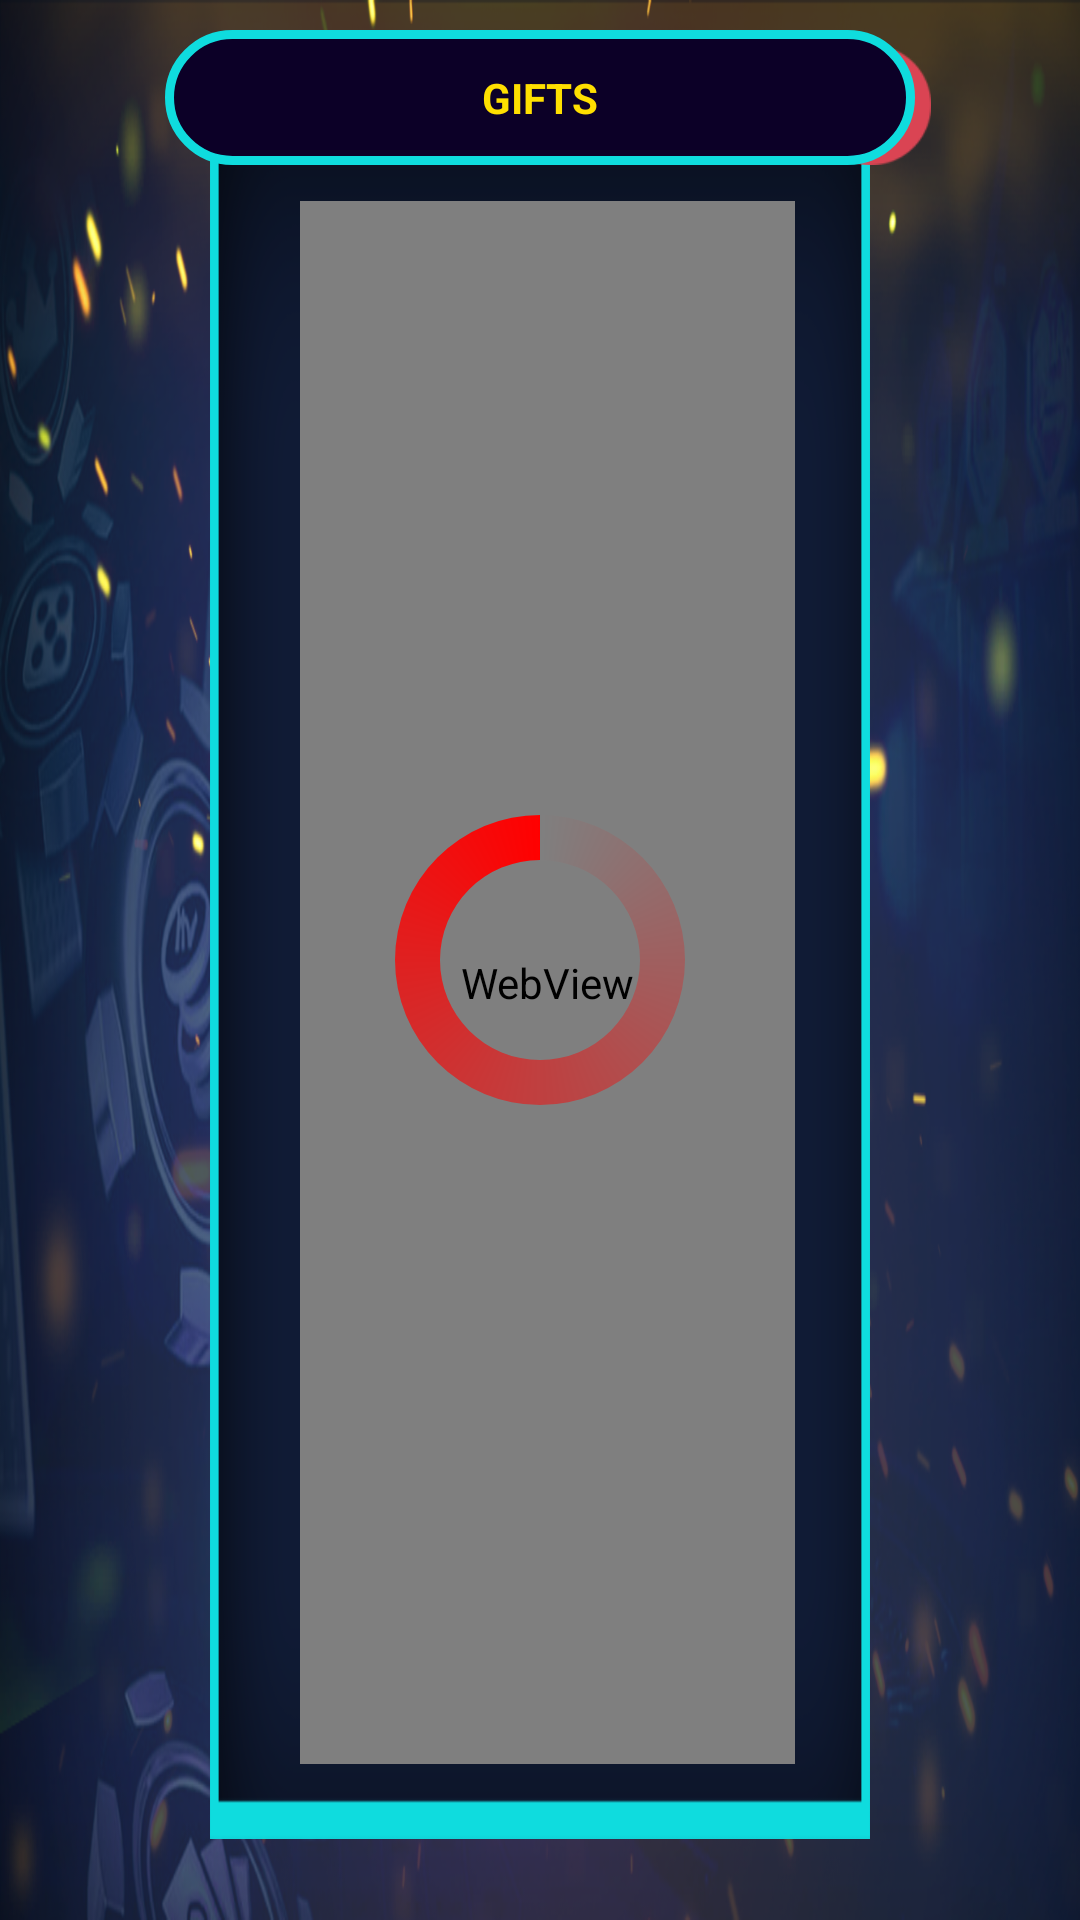

Android layout source for this screen:
<!-- AndroidManifest.xml: application theme Theme.AppCompat.NoActionBar -->
<!-- res/layout/dialog_termandcondition.xml -->
<?xml version="1.0" encoding="utf-8"?>
<RelativeLayout
    xmlns:android="http://schemas.android.com/apk/res/android"
    android:orientation="vertical"
    android:layout_width="match_parent"
    android:layout_height="match_parent"
    android:background="@drawable/bghome"
    >

    <RelativeLayout
        android:layout_width="wrap_content"
        android:layout_height="wrap_content"
        android:layout_centerHorizontal="true"
        >

        <RelativeLayout
            android:layout_width="wrap_content"
            android:layout_height="match_parent"
            android:background="@drawable/pop_setting"
            android:orientation="vertical"
            android:id="@+id/lnr_box"
            android:layout_marginHorizontal="70dp"
            android:layout_marginVertical="27dp"
            >

            <LinearLayout
                android:layout_width="match_parent"
                android:layout_height="match_parent"
                android:orientation="vertical"
                android:visibility="visible"
                android:layout_margin="25dp"
                >


                <WebView
                    android:id="@+id/webview"
                    android:layout_width="match_parent"
                    android:layout_height="match_parent"
                    android:layout_marginTop="15dp"
                    android:layout_marginLeft="5dp"
                    />


            </LinearLayout>

            <TextView
                android:id="@+id/txtnotfound"
                android:layout_width="match_parent"
                android:layout_height="match_parent"
                android:text="Data no available!"
                android:gravity="center"
                android:visibility="gone"
                />

            <RelativeLayout
                android:id="@+id/rlt_progress"
                android:layout_width="match_parent"
                android:layout_height="match_parent">

                <ProgressBar
                    android:id="@+id/progressBar"
                    android:layout_width="300dp"
                    android:layout_height="100dp"
                    style="?android:attr/progressBarStyle"
                    android:indeterminateDrawable="@drawable/cpb_3"
                    android:indeterminateDuration="4000"
                    android:layout_marginBottom="10dp"
                    android:layout_marginTop="10dp"
                    android:layout_gravity="center"
                    android:layout_centerInParent="true"
                    android:visibility="visible"
                    />

            </RelativeLayout>





        </RelativeLayout>

        <ImageView
            android:id="@+id/imgclosetop"
            android:layout_width="40dp"
            android:layout_height="40dp"
            android:src="@drawable/close"
            android:layout_marginTop="15dp"
            android:visibility="visible"
            android:layout_toRightOf="@+id/lnr_box"
            android:layout_marginLeft="-90dp"
            />


        <RelativeLayout
            android:id="@+id/img_diaProfile"
            android:layout_width="250dp"
            android:layout_height="45dp"
            android:src="@drawable/app_icon"
            android:background="@drawable/strip_bg"
            android:layout_marginTop="10dp"
            android:gravity="center"
            android:layout_centerHorizontal="true"
            >

            <TextView
                android:id="@+id/txtheader"
                android:layout_width="match_parent"
                android:layout_height="match_parent"
                android:text="GIFTS"
                android:textColor="@color/Golder_yellow"
                android:textStyle="bold"
                android:gravity="center"
                android:textAllCaps="true"
                />

        </RelativeLayout>

    </RelativeLayout>



</RelativeLayout>
<!-- resources referenced by this layout -->
<resources>
  <color name="Golder_yellow">#FFDF00</color>
  <!-- drawable app_icon: png bitmap (drawable, 77034 bytes) -->
  <!-- drawable bghome: png bitmap (drawable, 696388 bytes) -->
  <!-- drawable close: png bitmap (drawable, 5380 bytes) -->
  <!-- drawable cpb_3 (drawable) -->
  <?xml version="1.0" encoding="utf-8"?>
  <rotate xmlns:android="http://schemas.android.com/apk/res/android"
      android:fromDegrees="-90"
      android:pivotY="50%"
      android:pivotX="50%"
      android:toDegrees="270"
      >
  
      <shape android:shape="ring"
          android:useLevel="false"
          android:thickness="15dp"
          >
  
          <gradient
              android:useLevel="false"
              android:type="sweep"
              android:centerY="0.5"
              android:endColor="#ff0000"
             />
  
      </shape>
  
  
  </rotate>
  <!-- drawable pop_setting: png bitmap (drawable, 12623 bytes) -->
  <!-- drawable strip_bg (drawable) -->
  <?xml version="1.0" encoding="utf-8"?>
  <selector xmlns:android="http://schemas.android.com/apk/res/android">
      <item>
          <shape android:shape="rectangle">
              
              <solid android:color="#0C0027" />
              
              <stroke android:width="3dp" android:color="#0FDCDE" />
              
              <corners android:radius="100dp" />
          </shape>
      </item>
  </selector>
</resources>
